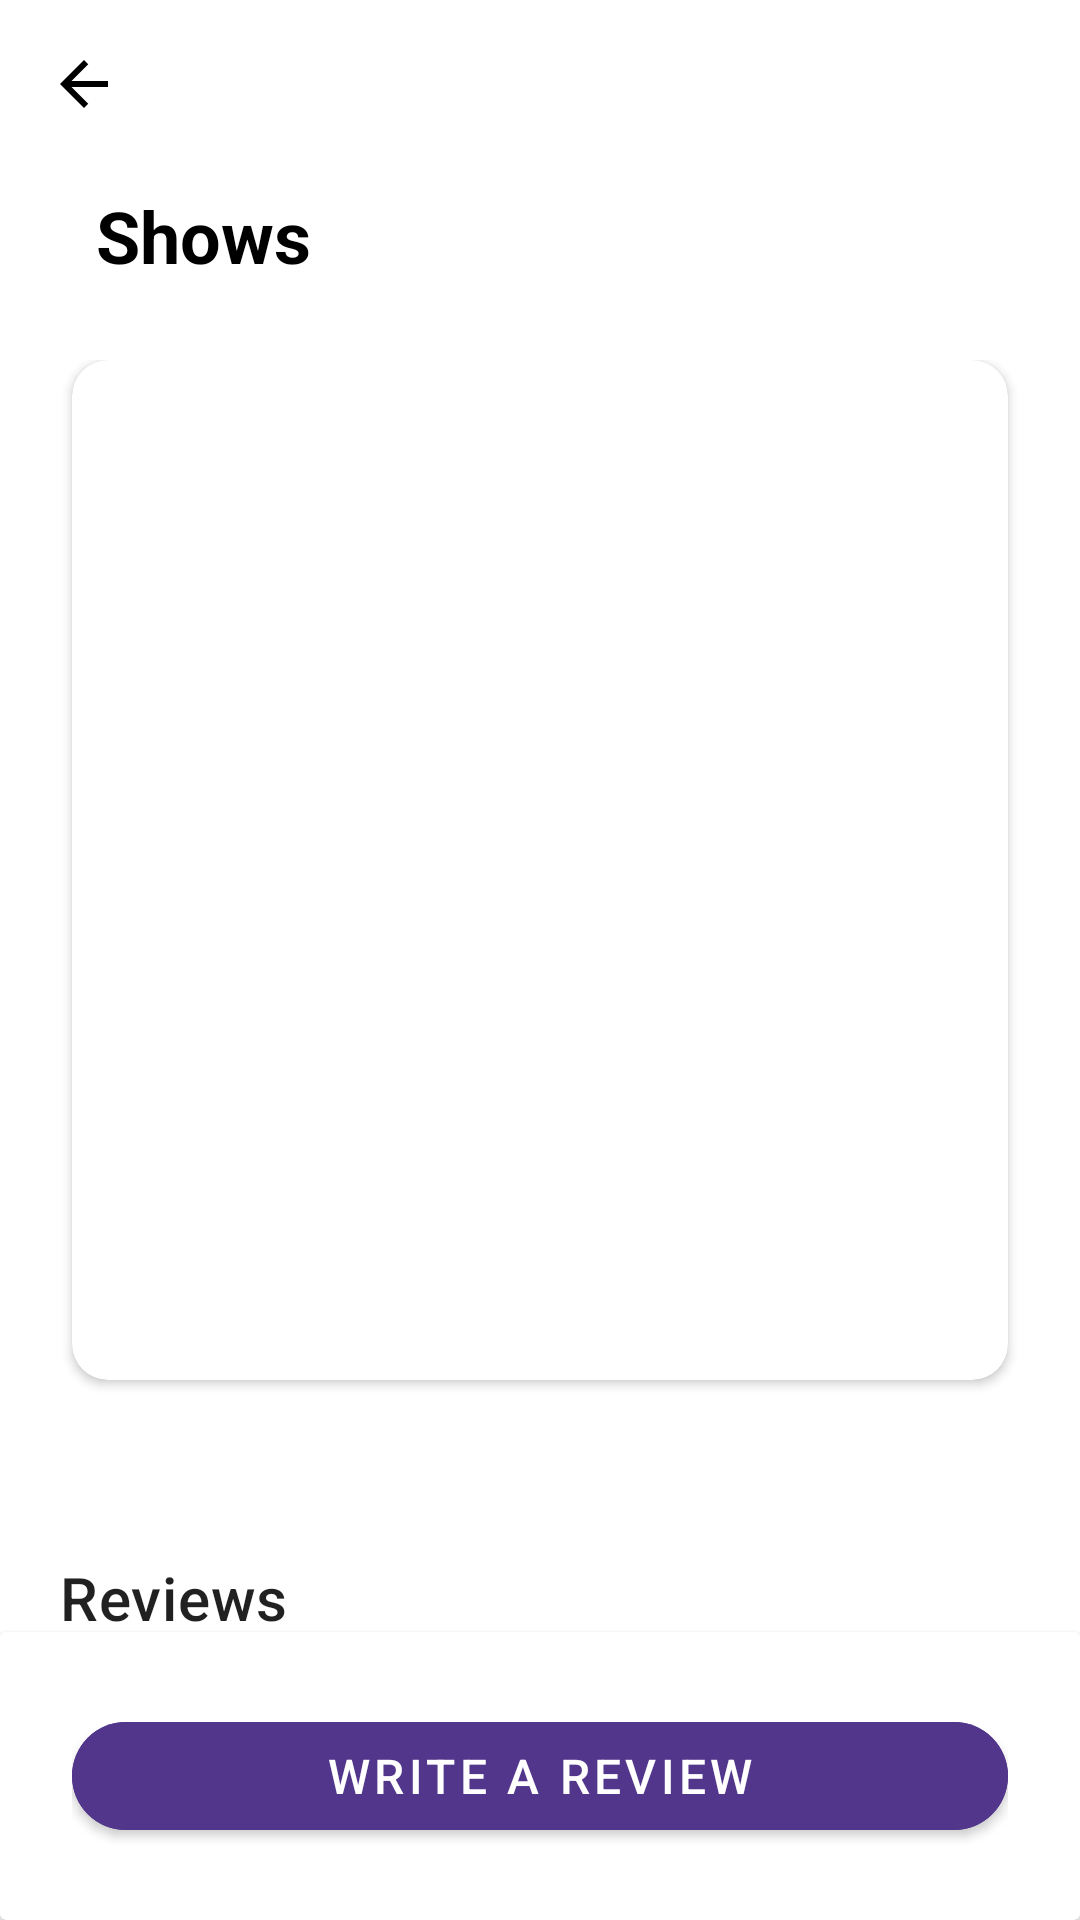

Layout XML and referenced resources for this Android screen:
<!-- AndroidManifest.xml: application theme Theme.Shows -->
<!-- res/layout/fragment_show_details.xml -->
<?xml version="1.0" encoding="utf-8"?>
<androidx.constraintlayout.widget.ConstraintLayout
    xmlns:android="http://schemas.android.com/apk/res/android"
    xmlns:app="http://schemas.android.com/apk/res-auto"
    xmlns:tools="http://schemas.android.com/tools"
    android:layout_width="match_parent"
    android:layout_height="match_parent">

    <androidx.coordinatorlayout.widget.CoordinatorLayout
        android:id="@+id/show_details_coordinator_layout"
        android:layout_width="0dp"
        android:layout_height="0dp"
        android:fitsSystemWindows="true"
        app:layout_constraintBottom_toTopOf="@id/write_review_button_card_view"
        app:layout_constraintEnd_toEndOf="parent"
        app:layout_constraintStart_toStartOf="parent"
        app:layout_constraintTop_toTopOf="parent">

        <com.google.android.material.appbar.AppBarLayout
            android:layout_width="match_parent"
            android:layout_height="wrap_content"
            android:theme="@style/Widget.AppCompat.Light.ActionBar">

            <com.google.android.material.appbar.CollapsingToolbarLayout
                android:id="@+id/toolbar_layout"
                android:layout_width="match_parent"
                android:layout_height="120dp"
                android:background="@color/white"
                app:collapsedTitleTextAppearance="@style/TextAppearance.App.CollapsingToolbar.Collapsed"
                app:contentScrim="@color/white"
                app:expandedTitleTextAppearance="@style/TextAppearance.App.CollapsingToolbar.Expanded"
                app:layout_scrollFlags="scroll|snap|exitUntilCollapsed"
                app:title="@string/app_name"
                app:titleCollapseMode="fade"
                app:titleEnabled="true">

                <androidx.appcompat.widget.Toolbar
                    android:id="@+id/toolbar"
                    android:layout_width="match_parent"
                    android:layout_height="?attr/actionBarSize"
                    android:background="@color/white"
                    app:layout_collapseMode="pin"
                    app:navigationIcon="@drawable/ic_baseline_arrow_back_24"
                    app:title="@string/app_name"/>

            </com.google.android.material.appbar.CollapsingToolbarLayout>

        </com.google.android.material.appbar.AppBarLayout>

        <androidx.core.widget.NestedScrollView
            android:id="@+id/show_details_scroll_view"
            android:layout_width="match_parent"
            android:layout_height="wrap_content"
            app:layout_behavior="com.google.android.material.appbar.AppBarLayout$ScrollingViewBehavior">

            <androidx.constraintlayout.widget.ConstraintLayout
                android:layout_width="match_parent"
                android:layout_height="match_parent">

                <androidx.cardview.widget.CardView
                    android:id="@+id/show_menu_image_card_view"
                    android:layout_width="0dp"
                    android:layout_height="340dp"
                    android:layout_marginStart="24dp"
                    android:layout_marginEnd="24dp"
                    app:cardCornerRadius="12dp"
                    app:layout_constraintEnd_toEndOf="parent"
                    app:layout_constraintStart_toStartOf="parent"
                    app:layout_constraintTop_toTopOf="parent">

                    <ImageView
                        android:id="@+id/show_menu_image"
                        android:layout_width="match_parent"
                        android:layout_height="match_parent"
                        android:contentDescription="@string/image_content_description"
                        android:scaleType="centerCrop"
                        app:layout_constraintTop_toBottomOf="@+id/toolbar_layout"
                        tools:src="@drawable/ic_office"/>

                </androidx.cardview.widget.CardView>

                <TextView
                    android:id="@+id/show_menu_description"
                    android:layout_width="0dp"
                    android:layout_height="wrap_content"
                    android:layout_margin="24dp"
                    android:textAppearance="@style/TextAppearance.AppCompat.Body1"
                    app:layout_constraintEnd_toEndOf="parent"
                    app:layout_constraintStart_toStartOf="parent"
                    app:layout_constraintTop_toBottomOf="@id/show_menu_image_card_view"
                    tools:text="@string/sample_text"/>

                <TextView
                    android:id="@+id/reviews_title"
                    android:layout_width="wrap_content"
                    android:layout_height="wrap_content"
                    android:layout_marginStart="20dp"
                    android:layout_marginTop="16dp"
                    android:text="@string/reviews"
                    android:textAppearance="@style/TextAppearance.MaterialComponents.Headline6"
                    app:layout_constraintStart_toStartOf="parent"
                    app:layout_constraintTop_toBottomOf="@id/show_menu_description"/>

                <FrameLayout
                    android:id="@+id/no_reviews_constraint_layout"
                    android:layout_width="0dp"
                    android:layout_height="wrap_content"
                    app:layout_constraintEnd_toEndOf="parent"
                    app:layout_constraintStart_toStartOf="parent"
                    app:layout_constraintTop_toBottomOf="@id/reviews_title">

                    <TextView
                        android:layout_width="wrap_content"
                        android:layout_height="wrap_content"
                        android:layout_margin="20dp"
                        android:text="@string/no_reviews"
                        android:textSize="16sp"
                        android:layout_gravity="center_horizontal"
                        />

                </FrameLayout>

                <androidx.constraintlayout.widget.ConstraintLayout
                    android:id="@+id/reviews_constraint_layout"
                    android:layout_width="0dp"
                    android:layout_height="wrap_content"
                    android:visibility="gone"
                    app:layout_constraintEnd_toEndOf="parent"
                    app:layout_constraintStart_toStartOf="parent"
                    app:layout_constraintTop_toBottomOf="@id/reviews_title">

                    <TextView
                        android:id="@+id/reviews_text"
                        android:layout_width="wrap_content"
                        android:layout_height="wrap_content"
                        android:layout_marginStart="20dp"
                        android:layout_marginTop="4dp"
                        android:textAppearance="@style/TextAppearance.AppCompat.Small"
                        app:layout_constraintStart_toStartOf="parent"
                        app:layout_constraintTop_toTopOf="parent"
                        tools:text="3 REVIEWS, 3.67 AVERAGE"
                        />

                    <androidx.appcompat.widget.AppCompatRatingBar
                        android:id="@+id/rating_bar"
                        android:layout_width="wrap_content"
                        android:layout_height="wrap_content"
                        android:layout_marginStart="20dp"
                        android:layout_marginTop="4dp"
                        android:scaleX=".7"
                        android:scaleY=".7"
                        android:transformPivotX="0dp"
                        android:transformPivotY="0dp"
                        android:isIndicator="true"
                        android:progressTint="@color/shows_purple"
                        android:secondaryProgressTint="@color/shows_purple"
                        android:rating="5"
                        app:layout_constraintStart_toStartOf="parent"
                        app:layout_constraintTop_toBottomOf="@+id/reviews_text"/>

                    <androidx.recyclerview.widget.RecyclerView
                        android:id="@+id/reviews_recycler_view"
                        android:layout_width="0dp"
                        android:layout_height="wrap_content"
                        app:layout_constraintEnd_toEndOf="parent"
                        app:layout_constraintStart_toStartOf="parent"
                        app:layout_constraintTop_toBottomOf="@+id/rating_bar"
                        tools:listitem="@layout/item_review"/>

                </androidx.constraintlayout.widget.ConstraintLayout>

            </androidx.constraintlayout.widget.ConstraintLayout>

        </androidx.core.widget.NestedScrollView>

    </androidx.coordinatorlayout.widget.CoordinatorLayout>

    <androidx.cardview.widget.CardView
        android:id="@+id/write_review_button_card_view"
        android:layout_width="match_parent"
        android:layout_height="wrap_content"
        app:contentPadding="24dp"
        app:layout_constraintBottom_toBottomOf="parent"
        app:layout_constraintEnd_toEndOf="parent"
        app:layout_constraintStart_toStartOf="parent"
        app:layout_constraintTop_toBottomOf="@id/show_details_coordinator_layout">

        <com.google.android.material.button.MaterialButton
            android:id="@+id/write_review_button"
            android:layout_width="match_parent"
            android:layout_height="wrap_content"
            android:textSize="16sp"
            android:text="@string/write_review"
            android:textAllCaps="true"
            android:textColor="@color/white"
            android:backgroundTint="@color/shows_purple"
            app:rippleColor="@color/purple_500"
            app:cornerRadius="20dp"/>

    </androidx.cardview.widget.CardView>

</androidx.constraintlayout.widget.ConstraintLayout>
<!-- res/layout/item_review.xml (included above) -->
<?xml version="1.0" encoding="utf-8"?>

<androidx.constraintlayout.widget.ConstraintLayout
    xmlns:android="http://schemas.android.com/apk/res/android"
    xmlns:app="http://schemas.android.com/apk/res-auto"
    xmlns:tools="http://schemas.android.com/tools"
    android:layout_width="match_parent"
    android:layout_height="wrap_content">

    <ImageView
        android:id="@+id/review_profile_image"
        android:layout_width="52dp"
        android:layout_height="52dp"
        android:layout_margin="24dp"
        android:src="@drawable/ic_profile_placeholder"
        app:layout_constraintStart_toStartOf="parent"
        app:layout_constraintTop_toTopOf="parent"
        />

    <TextView
        android:id="@+id/review_name"
        android:layout_width="0dp"
        android:layout_height="wrap_content"
        android:layout_margin="20dp"
        android:textStyle="bold"
        android:textColor="@color/shows_purple"
        android:textSize="15sp"
        android:lineSpacingExtra="3sp"
        app:layout_constraintBottom_toBottomOf="@+id/review_profile_image"
        app:layout_constraintEnd_toStartOf="@id/review_star"
        app:layout_constraintStart_toEndOf="@+id/review_profile_image"
        app:layout_constraintTop_toTopOf="@id/review_profile_image"
        tools:text="Marko Dodig"/>

    <ImageView
        android:id="@+id/review_star"
        android:layout_width="16dp"
        android:layout_height="16dp"
        android:layout_margin="20dp"
        android:src="@drawable/ic_baseline_star_24"
        app:layout_constraintBottom_toBottomOf="@id/review_profile_image"
        app:layout_constraintEnd_toEndOf="parent"
        app:layout_constraintTop_toTopOf="@id/review_profile_image"/>

    <TextView
        android:id="@+id/review_text_number"
        android:layout_width="wrap_content"
        android:layout_height="wrap_content"
        android:layout_margin="20dp"
        android:textStyle="bold"
        android:textColor="@color/shows_purple"
        app:layout_constraintBottom_toBottomOf="@id/review_profile_image"
        app:layout_constraintEnd_toEndOf="@id/review_star"
        app:layout_constraintTop_toTopOf="@id/review_profile_image"
        tools:text="3"/>

    <TextView
        android:id="@+id/review_text_view"
        android:layout_width="0dp"
        android:layout_height="wrap_content"
        android:layout_margin="24dp"
        android:textAppearance="@style/TextAppearance.AppCompat.Body2"
        app:layout_constraintBottom_toBottomOf="parent"
        app:layout_constraintEnd_toEndOf="parent"
        app:layout_constraintStart_toStartOf="parent"
        app:layout_constraintTop_toBottomOf="@id/review_profile_image"
        tools:text="@string/sample_text"/>

</androidx.constraintlayout.widget.ConstraintLayout>
<!-- resources referenced by this layout -->
<resources>
  <color name="purple_500">#FF6200EE</color>
  <color name="shows_purple">#52368C</color>
  <color name="white">#FFFFFFFF</color>
  <!-- drawable ic_baseline_arrow_back_24 (drawable) -->
  <vector android:height="24dp" android:tint="#000000"
      android:viewportHeight="24" android:viewportWidth="24"
      android:width="24dp" xmlns:android="http://schemas.android.com/apk/res/android">
      <path android:fillColor="@color/white" android:pathData="M20,11H7.83l5.59,-5.59L12,4l-8,8 8,8 1.41,-1.41L7.83,13H20v-2z"/>
  </vector>
  <!-- drawable ic_baseline_star_24 (drawable) -->
  <vector android:height="24dp" android:tint="#52368C"
      android:viewportHeight="24" android:viewportWidth="24"
      android:width="24dp" xmlns:android="http://schemas.android.com/apk/res/android">
      <path android:fillColor="@color/white" android:pathData="M12,17.27L18.18,21l-1.64,-7.03L22,9.24l-7.19,-0.61L12,2 9.19,8.63 2,9.24l5.46,4.73L5.82,21z"/>
  </vector>
  <string name="app_name">Shows</string>
  <string name="image_content_description">Show header photo</string>
  <string name="no_reviews">NO REVIEWS YET.</string>
  <string name="reviews">Reviews</string>
  <string name="sample_text">Lorem ipsum dolor sit amet, consectetur adipiscing elit. Quisque semper, nulla sit amet faucibus laoreet, felis ante aliquam tortor, vitae dapibus nunc orci quis dui. Nam eu sodales augue. Curabitur scelerisque diam in sapien feugiat, ac commodo ante scelerisque. Quisque quis dolor nec tortor interdum posuere ac eget nisl. Sed nec magna libero. Curabitur varius vestibulum justo vel consectetur. Pellentesque eget finibus lacus. Sed fringilla gravida lacus, eu posuere tellus elementum non. Nam eget ipsum euismod, mattis tortor ac, rhoncus augue. Vivamus ornare pulvinar elit vitae lobortis. Curabitur condimentum ex at ex varius facilisis.</string>
  <string name="write_review">Write a review</string>
  <style name="TextAppearance.App.CollapsingToolbar.Collapsed" parent="TextAppearance.MaterialComponents.Headline6">
          <item name="android:textColor">@color/black</item>
          <item name="android:textStyle">bold</item>
      </style>
  <style name="TextAppearance.App.CollapsingToolbar.Expanded" parent="TextAppearance.MaterialComponents.Headline5">
          <item name="android:textColor">@color/black</item>
          <item name="android:textStyle">bold</item>
          <item name="android:textSize">24sp</item>
      </style>
  <style name="Theme.Shows" parent="Theme.MaterialComponents.Light.NoActionBar">
          
          <item name="colorPrimary">@color/purple_500</item>
          <item name="colorPrimaryVariant">@color/purple_700</item>
          <item name="colorOnPrimary">@color/black</item>
          
          <item name="colorSecondary">@color/teal_200</item>
          <item name="colorSecondaryVariant">@color/teal_700</item>
          <item name="colorOnSecondary">@color/black</item>
          
          <item name="android:statusBarColor" tools:targetApi="l">@color/transparent</item>
          
          <item name="bottomSheetDialogTheme">@style/AppBottomSheetDialogTheme</item>
      </style>
  <color name="black">#FF000000</color>
  <color name="purple_700">#FF3700B3</color>
  <color name="teal_200">#FF03DAC5</color>
  <color name="teal_700">#FF018786</color>
  <color name="transparent">#00000000</color>
  <style name="AppBottomSheetDialogTheme" parent="Theme.Design.Light.BottomSheetDialog">
          <item name="bottomSheetStyle">@style/AppModalStyle</item>
      </style>
  <style name="AppModalStyle" parent="Widget.Design.BottomSheet.Modal">
          <item name="android:background">@drawable/rounded_dialog</item>
      </style>
  <!-- drawable rounded_dialog (drawable) -->
  <?xml version="1.0" encoding="utf-8"?>
  
  <shape xmlns:android="http://schemas.android.com/apk/res/android"
      android:shape="rectangle">
      <solid android:color="@color/white"/>
      <corners android:topLeftRadius="16dp"
          android:topRightRadius="16dp"/>
  </shape>
</resources>
